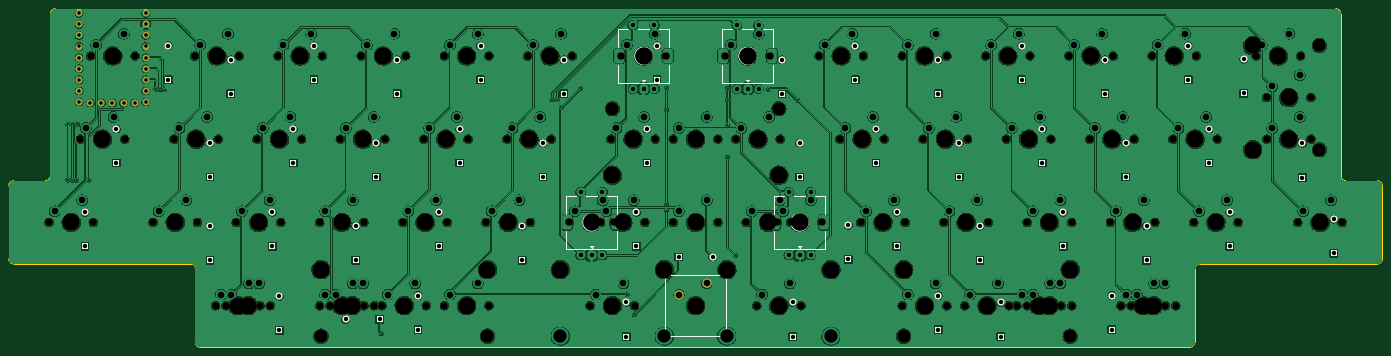
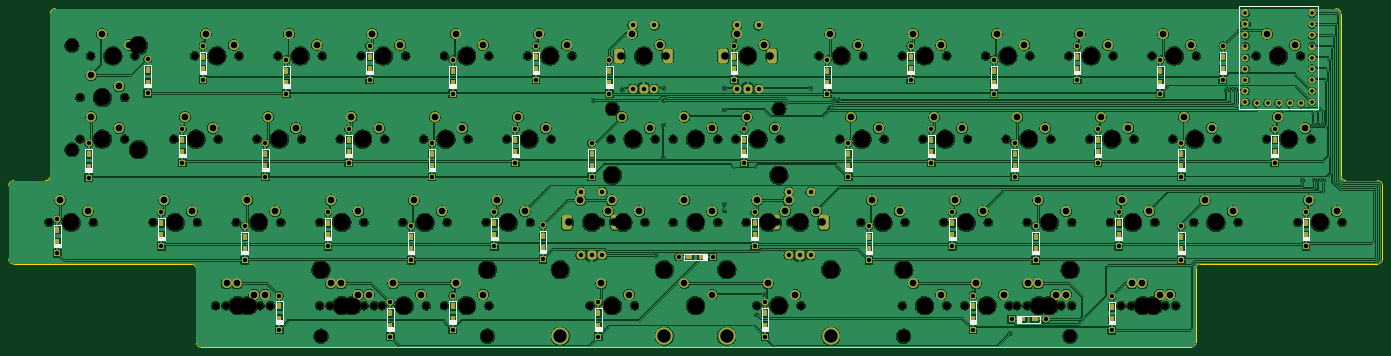
Circuit board: 11 layer files. Board 314.3 x 77.5 mm.
- bottom_copper: NEC-B_Cu.gbr (1394683 bytes)
- bottom_mask: NEC-B_Mask.gbr (20634 bytes)
- paste: NEC-B_Paste.gbr (3960 bytes)
- bottom_silk: NEC-B_Silkscreen.gbr (26512 bytes)
- outline: NEC-Edge_Cuts.gbr (1953 bytes)
- top_copper: NEC-F_Cu.gbr (1214764 bytes)
- top_mask: NEC-F_Mask.gbr (12385 bytes)
- paste: NEC-F_Paste.gbr (450 bytes)
- top_silk: NEC-F_Silkscreen.gbr (7220 bytes)
- drill: NEC-NPTH.drl (3217 bytes)
- drill: NEC-PTH.drl (5233 bytes)

=== bottom_copper: NEC-B_Cu.gbr (1394683 bytes, source omitted) ===
=== bottom_mask: NEC-B_Mask.gbr (20634 bytes, source omitted) ===
=== paste: NEC-B_Paste.gbr ===
%TF.GenerationSoftware,KiCad,Pcbnew,(7.0.0)*%
%TF.CreationDate,2023-03-05T01:33:59+01:00*%
%TF.ProjectId,NEC,4e45432e-6b69-4636-9164-5f7063625858,rev?*%
%TF.SameCoordinates,Original*%
%TF.FileFunction,Paste,Bot*%
%TF.FilePolarity,Positive*%
%FSLAX46Y46*%
G04 Gerber Fmt 4.6, Leading zero omitted, Abs format (unit mm)*
G04 Created by KiCad (PCBNEW (7.0.0)) date 2023-03-05 01:33:59*
%MOMM*%
%LPD*%
G01*
G04 APERTURE LIST*
%ADD10R,1.200000X1.600000*%
%ADD11R,1.600000X1.200000*%
G04 APERTURE END LIST*
D10*
%TO.C,D17*%
X68262499Y-53787499D03*
X68262499Y-50987499D03*
%TD*%
%TO.C,D50*%
X230187499Y-93474999D03*
X230187499Y-90674999D03*
%TD*%
%TO.C,D48*%
X182562499Y-93474999D03*
X182562499Y-90674999D03*
%TD*%
%TO.C,D46*%
X96837499Y-91887499D03*
X96837499Y-89087499D03*
%TD*%
%TO.C,D40*%
X244474999Y-72837499D03*
X244474999Y-70037499D03*
%TD*%
%TO.C,D11*%
X234949999Y-34737499D03*
X234949999Y-31937499D03*
%TD*%
%TO.C,D31*%
X63499999Y-72837499D03*
X63499999Y-70037499D03*
%TD*%
%TO.C,D41*%
X263524999Y-73212499D03*
X263524999Y-76012499D03*
%TD*%
D11*
%TO.C,D45*%
X85537499Y-92074999D03*
X82737499Y-92074999D03*
%TD*%
D10*
%TO.C,D51*%
X255587499Y-91887499D03*
X255587499Y-89087499D03*
%TD*%
%TO.C,D35*%
X146811999Y-72837499D03*
X146811999Y-70037499D03*
%TD*%
%TO.C,D14*%
X285749999Y-37848999D03*
X285749999Y-35048999D03*
%TD*%
%TO.C,D20*%
X125412499Y-56962499D03*
X125412499Y-54162499D03*
%TD*%
%TO.C,D6*%
X130174999Y-37912499D03*
X130174999Y-35112499D03*
%TD*%
%TO.C,D13*%
X273049999Y-34737499D03*
X273049999Y-31937499D03*
%TD*%
%TO.C,D42*%
X282574999Y-72837499D03*
X282574999Y-70037499D03*
%TD*%
%TO.C,D25*%
X239712499Y-53787499D03*
X239712499Y-50987499D03*
%TD*%
%TO.C,D33*%
X101599999Y-70037499D03*
X101599999Y-72837499D03*
%TD*%
%TO.C,D28*%
X299211999Y-57089499D03*
X299211999Y-54289499D03*
%TD*%
%TO.C,D10*%
X215899999Y-37912499D03*
X215899999Y-35112499D03*
%TD*%
%TO.C,D43*%
X306387499Y-74424999D03*
X306387499Y-71624999D03*
%TD*%
%TO.C,D19*%
X106362499Y-53787499D03*
X106362499Y-50987499D03*
%TD*%
%TO.C,D18*%
X87312499Y-56962499D03*
X87312499Y-54162499D03*
%TD*%
%TO.C,D47*%
X144462499Y-93474999D03*
X144462499Y-90674999D03*
%TD*%
%TO.C,D26*%
X258762499Y-56962499D03*
X258762499Y-54162499D03*
%TD*%
%TO.C,D4*%
X92074999Y-37912499D03*
X92074999Y-35112499D03*
%TD*%
D11*
%TO.C,D36*%
X158937499Y-77787499D03*
X161737499Y-77787499D03*
%TD*%
D10*
%TO.C,D3*%
X73024999Y-34737499D03*
X73024999Y-31937499D03*
%TD*%
%TO.C,D37*%
X195262499Y-75824999D03*
X195262499Y-73024999D03*
%TD*%
%TO.C,D23*%
X201612499Y-53787499D03*
X201612499Y-50987499D03*
%TD*%
%TO.C,D9*%
X196849999Y-34737499D03*
X196849999Y-31937499D03*
%TD*%
%TO.C,D2*%
X53974999Y-37912499D03*
X53974999Y-35112499D03*
%TD*%
%TO.C,D12*%
X253999999Y-37912499D03*
X253999999Y-35112499D03*
%TD*%
%TO.C,D30*%
X49212499Y-76012499D03*
X49212499Y-73212499D03*
%TD*%
%TO.C,D39*%
X225424999Y-76012499D03*
X225424999Y-73212499D03*
%TD*%
%TO.C,D34*%
X120649999Y-76012499D03*
X120649999Y-73212499D03*
%TD*%
%TO.C,D7*%
X151510999Y-34737499D03*
X151510999Y-31937499D03*
%TD*%
%TO.C,D24*%
X220662499Y-56962499D03*
X220662499Y-54162499D03*
%TD*%
%TO.C,D27*%
X277812499Y-53787499D03*
X277812499Y-50987499D03*
%TD*%
%TO.C,D49*%
X215899999Y-91887499D03*
X215899999Y-89087499D03*
%TD*%
%TO.C,D22*%
X184149999Y-56962499D03*
X184149999Y-54162499D03*
%TD*%
%TO.C,D8*%
X180085999Y-37912499D03*
X180085999Y-35112499D03*
%TD*%
%TO.C,D44*%
X65087499Y-92074999D03*
X65087499Y-89274999D03*
%TD*%
%TO.C,D15*%
X27812999Y-53787499D03*
X27812999Y-50987499D03*
%TD*%
%TO.C,D16*%
X49212499Y-56962499D03*
X49212499Y-54162499D03*
%TD*%
%TO.C,D21*%
X149224999Y-53787499D03*
X149224999Y-50987499D03*
%TD*%
%TO.C,D32*%
X82549999Y-76012499D03*
X82549999Y-73212499D03*
%TD*%
%TO.C,D5*%
X111124999Y-34737499D03*
X111124999Y-31937499D03*
%TD*%
%TO.C,D1*%
X39687499Y-34737499D03*
X39687499Y-31937499D03*
%TD*%
%TO.C,D38*%
X206374999Y-72837499D03*
X206374999Y-70037499D03*
%TD*%
%TO.C,D29*%
X20637499Y-72837499D03*
X20637499Y-70037499D03*
%TD*%
M02*

=== bottom_silk: NEC-B_Silkscreen.gbr (26512 bytes, source omitted) ===
=== outline: NEC-Edge_Cuts.gbr ===
%TF.GenerationSoftware,KiCad,Pcbnew,(7.0.0)*%
%TF.CreationDate,2023-03-05T01:34:00+01:00*%
%TF.ProjectId,NEC,4e45432e-6b69-4636-9164-5f7063625858,rev?*%
%TF.SameCoordinates,Original*%
%TF.FileFunction,Profile,NP*%
%FSLAX46Y46*%
G04 Gerber Fmt 4.6, Leading zero omitted, Abs format (unit mm)*
G04 Created by KiCad (PCBNEW (7.0.0)) date 2023-03-05 01:34:00*
%MOMM*%
%LPD*%
G01*
G04 APERTURE LIST*
%TA.AperFunction,Profile*%
%ADD10C,0.100000*%
%TD*%
G04 APERTURE END LIST*
D10*
X273409901Y-98432033D02*
X46990000Y-98432033D01*
X13843000Y-20947967D02*
X306824967Y-20947967D01*
X45851301Y-97293334D02*
X45851301Y-80285099D01*
X274559934Y-80532066D02*
X274559934Y-97282000D01*
X316349967Y-79382033D02*
X275709967Y-79382033D01*
X317500000Y-61475033D02*
X317500000Y-78232000D01*
X309125033Y-60325000D02*
X316349967Y-60325000D01*
X317500000Y-61475033D02*
G75*
G03*
X316349967Y-60325000I-1150033J0D01*
G01*
X307975000Y-22098000D02*
X307975000Y-59174967D01*
X12692967Y-59174967D02*
X12692967Y-22098000D01*
X4318000Y-60317967D02*
X11549967Y-60317967D01*
X13843000Y-20947967D02*
G75*
G03*
X12692967Y-22098000I0J-1150033D01*
G01*
X307975000Y-22098000D02*
G75*
G03*
X306824967Y-20947967I-1150033J0D01*
G01*
X307975000Y-59174967D02*
G75*
G03*
X309125033Y-60325000I1150033J0D01*
G01*
X11549967Y-60317967D02*
G75*
G03*
X12692967Y-59174967I0J1143000D01*
G01*
X316349967Y-79382033D02*
G75*
G03*
X317500000Y-78232000I0J1150033D01*
G01*
X275709967Y-79382033D02*
G75*
G03*
X274559934Y-80532066I0J-1150033D01*
G01*
X273409901Y-98432033D02*
G75*
G03*
X274559934Y-97282000I0J1150033D01*
G01*
X4318000Y-79382033D02*
X44948235Y-79382033D01*
X3167967Y-61468000D02*
X3167967Y-78232000D01*
X45851301Y-80285099D02*
G75*
G03*
X44948235Y-79382033I-903066J0D01*
G01*
X45851301Y-97293334D02*
G75*
G03*
X46990000Y-98432033I1138699J0D01*
G01*
X3167967Y-78232000D02*
G75*
G03*
X4318000Y-79382033I1150033J0D01*
G01*
X4318000Y-60317967D02*
G75*
G03*
X3167967Y-61468000I0J-1150033D01*
G01*
M02*

=== top_copper: NEC-F_Cu.gbr (1214764 bytes, source omitted) ===
=== top_mask: NEC-F_Mask.gbr (12385 bytes, source omitted) ===
=== paste: NEC-F_Paste.gbr ===
%TF.GenerationSoftware,KiCad,Pcbnew,(7.0.0)*%
%TF.CreationDate,2023-03-05T01:33:59+01:00*%
%TF.ProjectId,NEC,4e45432e-6b69-4636-9164-5f7063625858,rev?*%
%TF.SameCoordinates,Original*%
%TF.FileFunction,Paste,Top*%
%TF.FilePolarity,Positive*%
%FSLAX46Y46*%
G04 Gerber Fmt 4.6, Leading zero omitted, Abs format (unit mm)*
G04 Created by KiCad (PCBNEW (7.0.0)) date 2023-03-05 01:33:59*
%MOMM*%
%LPD*%
G01*
G04 APERTURE LIST*
G04 APERTURE END LIST*
M02*

=== top_silk: NEC-F_Silkscreen.gbr (7220 bytes, source omitted) ===
=== drill: NEC-NPTH.drl ===
M48
; DRILL file {KiCad (7.0.0)} date Sun Mar  5 01:34:03 2023
; FORMAT={-:-/ absolute / inch / decimal}
; #@! TF.CreationDate,2023-03-05T01:34:03+01:00
; #@! TF.GenerationSoftware,Kicad,Pcbnew,(7.0.0)
; #@! TF.FileFunction,NonPlated,1,2,NPTH
FMAT,2
INCH
; #@! TA.AperFunction,NonPlated,NPTH,ComponentDrill
T1C0.0689
; #@! TA.AperFunction,NonPlated,NPTH,ComponentDrill
T2C0.1200
; #@! TA.AperFunction,NonPlated,NPTH,ComponentDrill
T3C0.1570
; #@! TA.AperFunction,NonPlated,NPTH,ComponentDrill
T4C0.1575
%
G90
G05
T1
X0.4875Y-2.75
X0.7687Y-2.0
X0.8625Y-1.25
X0.8875Y-2.75
X1.1687Y-2.0
X1.2625Y-1.25
X1.425Y-2.75
X1.6125Y-2.0
X1.8Y-1.25
X1.825Y-2.75
X1.9875Y-3.5
X2.0125Y-2.0
X2.0813Y-3.5
X2.175Y-2.75
X2.2Y-1.25
X2.3625Y-2.0
X2.3875Y-3.5
X2.4813Y-3.5
X2.55Y-1.25
X2.575Y-2.75
X2.7625Y-2.0
X2.925Y-2.75
X2.925Y-3.5
X2.95Y-1.25
X3.0188Y-3.5
X3.1125Y-2.0
X3.3Y-1.25
X3.325Y-2.75
X3.325Y-3.5
X3.4188Y-3.5
X3.4875Y-3.5
X3.5125Y-2.0
X3.675Y-2.75
X3.7Y-1.25
X3.8625Y-2.0
X3.8875Y-3.5
X4.05Y-1.25
X4.05Y-3.5
X4.075Y-2.75
X4.2625Y-2.0
X4.425Y-2.75
X4.45Y-1.25
X4.45Y-3.5
X4.6125Y-2.0
X4.8Y-1.25
X4.825Y-2.75
X5.0125Y-2.0
X5.175Y-2.75
X5.2Y-1.25
X5.3625Y-3.5
X5.4563Y-2.75
X5.55Y-2.0
X5.575Y-2.75
X5.6437Y-1.25
X5.7625Y-3.5
X5.8563Y-2.75
X5.95Y-2.0
X6.0437Y-1.25
X6.1125Y-2.0
X6.1125Y-2.75
X6.5125Y-2.0
X6.5125Y-2.75
X6.5812Y-1.25
X6.675Y-2.0
X6.7688Y-2.75
X6.8625Y-3.5
X6.9812Y-1.25
X7.05Y-2.75
X7.075Y-2.0
X7.1688Y-2.75
X7.2625Y-3.5
X7.425Y-1.25
X7.45Y-2.75
X7.6125Y-2.0
X7.8Y-2.75
X7.825Y-1.25
X8.0125Y-2.0
X8.175Y-1.25
X8.175Y-3.5
X8.2Y-2.75
X8.3625Y-2.0
X8.55Y-2.75
X8.575Y-1.25
X8.575Y-3.5
X8.7375Y-3.5
X8.7625Y-2.0
X8.925Y-1.25
X8.95Y-2.75
X9.1125Y-2.0
X9.1375Y-3.5
X9.2062Y-3.5
X9.3Y-2.75
X9.3Y-3.5
X9.325Y-1.25
X9.5125Y-2.0
X9.6062Y-3.5
X9.675Y-1.25
X9.7Y-2.75
X9.7Y-3.5
X9.8625Y-2.0
X10.05Y-2.75
X10.075Y-1.25
X10.1437Y-3.5
X10.2375Y-3.5
X10.2625Y-2.0
X10.425Y-1.25
X10.45Y-2.75
X10.5437Y-3.5
X10.6125Y-2.0
X10.6375Y-3.5
X10.8Y-2.75
X10.825Y-1.25
X11.0125Y-2.0
X11.2Y-2.75
X11.3625Y-1.25
X11.4562Y-2.0
X11.4563Y-1.625
X11.7375Y-2.75
X11.7625Y-1.25
X11.8562Y-2.0
X11.8563Y-1.625
X12.1375Y-2.75
T2
X2.9375Y-3.775
X4.4375Y-3.775
X5.5625Y-1.725
X7.0625Y-1.725
X8.1875Y-3.775
X9.6875Y-3.775
X11.9313Y-1.1562
X11.9313Y-2.0938
T3
X0.6875Y-2.75
X0.9687Y-2.0
X1.0625Y-1.25
X1.625Y-2.75
X1.8125Y-2.0
X2.0Y-1.25
X2.1875Y-3.5
X2.2813Y-3.5
X2.375Y-2.75
X2.5625Y-2.0
X2.75Y-1.25
X2.9375Y-3.175
X3.125Y-2.75
X3.125Y-3.5
X3.2188Y-3.5
X3.3125Y-2.0
X3.5Y-1.25
X3.6875Y-3.5
X3.875Y-2.75
X4.0625Y-2.0
X4.25Y-1.25
X4.25Y-3.5
X4.4375Y-3.175
X4.625Y-2.75
X4.8125Y-2.0
X5.0Y-1.25
X5.0938Y-3.175
X5.375Y-2.75
X5.5625Y-2.325
X5.5625Y-3.5
X5.6563Y-2.75
X5.75Y-2.0
X5.8437Y-1.25
X6.0312Y-3.175
X6.3125Y-2.0
X6.3125Y-2.75
X6.5938Y-3.175
X6.7812Y-1.25
X6.875Y-2.0
X6.9688Y-2.75
X7.0625Y-2.325
X7.0625Y-3.5
X7.25Y-2.75
X7.5312Y-3.175
X7.625Y-1.25
X7.8125Y-2.0
X8.0Y-2.75
X8.1875Y-3.175
X8.375Y-1.25
X8.375Y-3.5
X8.5625Y-2.0
X8.75Y-2.75
X8.9375Y-3.5
X9.125Y-1.25
X9.3125Y-2.0
X9.4062Y-3.5
X9.5Y-2.75
X9.5Y-3.5
X9.6875Y-3.175
X9.875Y-1.25
X10.0625Y-2.0
X10.25Y-2.75
X10.3437Y-3.5
X10.4375Y-3.5
X10.625Y-1.25
X10.8125Y-2.0
X11.0Y-2.75
X11.3313Y-1.1562
X11.3313Y-2.0938
X11.5625Y-1.25
X11.6562Y-2.0
X11.6563Y-1.625
X11.9375Y-2.75
T4
X6.3125Y-3.5
T0
M30

=== drill: NEC-PTH.drl (5233 bytes, source omitted) ===
